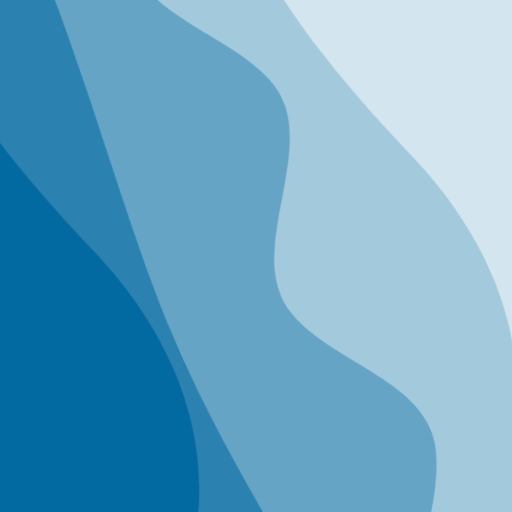
t = 0.00 s
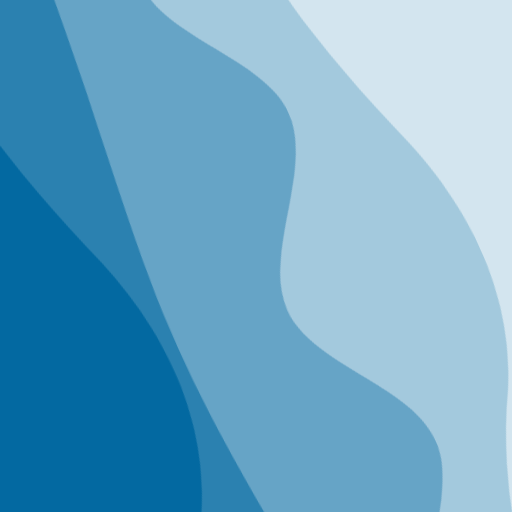
t = 2.50 s
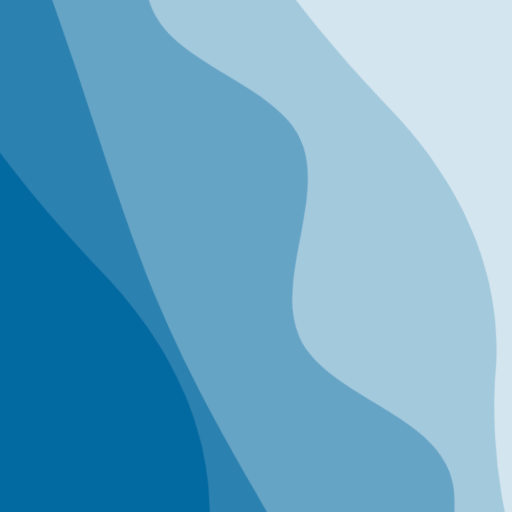
t = 5.00 s
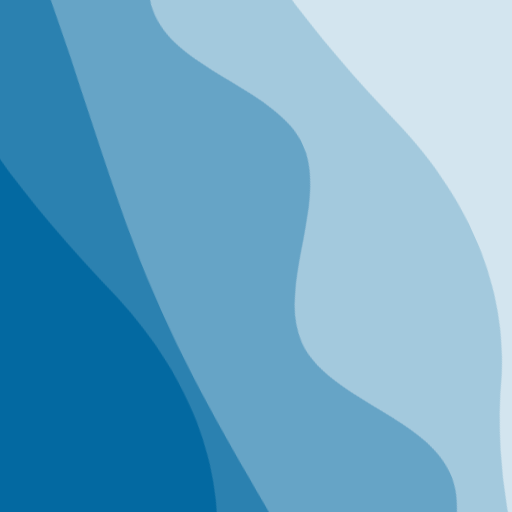
t = 7.50 s

The animated SVG that drew these frames (rendered in a browser with its animation timeline set to each time). Animation: 2 CSS @keyframes rules; frames cover the first 7.50 s, repeats indefinitely.

<svg xmlns="http://www.w3.org/2000/svg" viewBox="0 0 100 100" fill="none" shape-rendering="auto" aria-hidden="true"><!-- Generated by DiceBear (https://www.dicebear.com) --><metadata xmlns:rdf="http://www.w3.org/1999/02/22-rdf-syntax-ns#" xmlns:xsi="http://www.w3.org/2001/XMLSchema-instance" xmlns:dc="http://purl.org/dc/elements/1.1/" xmlns:dcterms="http://purl.org/dc/terms/"><rdf:RDF><rdf:Description><dc:title>Waves</dc:title><dc:creator>DiceBear</dc:creator><dc:source xsi:type="dcterms:URI">https://www.dicebear.com</dc:source><dcterms:license xsi:type="dcterms:URI">https://creativecommons.org/publicdomain/zero/1.0/</dcterms:license><dc:rights>“Waves” (https://www.dicebear.com) by “DiceBear”, licensed under “CC0 1.0” (https://creativecommons.org/publicdomain/zero/1.0/)</dc:rights></rdf:Description></rdf:RDF></metadata><defs><g id="layer-surge-4cca851f"><path d="M0 6c24 0 44 4 62 14 16 8 34 8 52 2 20-7 38-12 54-12 12 0 24 4 32 6v114H0Z" fill="#ffffff"/></g><g id="layer-calm-4cca851f"><path d="M0 16c28 0 52-6 84-5s72 10 116 5v114H0Z" fill="#ffffff"/></g><g id="layer-rolling-4cca851f"><path d="M0 8c12 0 23 16 35 16S58 8 70 8s23 16 35 16 23-16 35-16 23 16 35 16c8 0 17-8 25-10v116H0Z" fill="#ffffff"/></g><g id="body-quartet-4cca851f"><g opacity=".16"><g class="dbwa-l1"><use transform="translate(-50) translate(-1.644, -0.0247)" href="#layer-surge-4cca851f"/></g></g><g opacity=".28"><g class="dbwa-l2"><use transform="translate(-50 22) translate(11.078, -4.12737)" href="#layer-calm-4cca851f"/></g></g><g opacity=".4"><g class="dbwa-l3"><use transform="translate(-50 44) translate(20.7002, -0.77545)" href="#layer-rolling-4cca851f"/></g></g><g opacity=".52"><g class="dbwa-l4"><use transform="translate(-50 66) translate(-10.1128, -1.75773)" href="#layer-surge-4cca851f"/></g></g></g><g id="bodyFree-default-4cca851f"><use href="#body-quartet-4cca851f"/></g><g id="rotation-free-4cca851f"><use transform="rotate(-114.1702, 50, 50)" href="#bodyFree-default-4cca851f"/></g><g id="animation-medium-4cca851f"><g class="dbwa-medium"/><style>svg:has(.dbwa-medium){--dbwa-t:1;--dbwa-p:running}@media (prefers-reduced-motion: no-preference){@keyframes dbwaDriftA{0%,100%{transform:translateX(0)}50%{transform:translateX(-10px)}} @keyframes dbwaDriftB{0%,100%{transform:translateX(0)}50%{transform:translateX(10px)}} .dbwa-l1{animation:dbwaDriftA calc(var(--dbwa-t,1)*20s) ease-in-out infinite} .dbwa-l2{animation:dbwaDriftB calc(var(--dbwa-t,1)*16.5s) ease-in-out infinite} .dbwa-l3{animation:dbwaDriftA calc(var(--dbwa-t,1)*13.5s) ease-in-out infinite} .dbwa-l4{animation:dbwaDriftB calc(var(--dbwa-t,1)*11s) ease-in-out infinite} .dbwa-l5{animation:dbwaDriftA calc(var(--dbwa-t,1)*9.5s) ease-in-out infinite} .dbwa-l6{animation:dbwaDriftB calc(var(--dbwa-t,1)*8s) ease-in-out infinite}.dbwa-l1,.dbwa-l2,.dbwa-l3,.dbwa-l4,.dbwa-l5,.dbwa-l6{animation-play-state:var(--dbwa-p,paused)}}</style></g><clipPath id="clip-4cca851f"><rect width="100" height="100" rx="0" ry="0"/></clipPath></defs><g clip-path="url(#clip-4cca851f)"><rect width="100" height="100" fill="#0369a1"/><use href="#rotation-free-4cca851f"/><use href="#animation-medium-4cca851f"/></g></svg>
